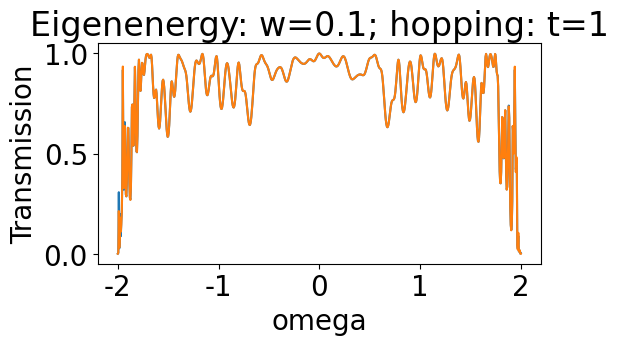

This figure's Python source:
# -*- coding: utf-8 -*-
"""
Created on Sun Sep  1 15:12:46 2024

[redacted]
"""
import numpy as np
import matplotlib.pyplot as plt
import random

def randomNum (eigenenergy, size):
    values = list()
    for i in range(size):
        randVal = random.random()*2 - 1
        values.append(randVal*eigenenergy)
    return values

def makeHamiltonian (eigenenergies, hopping, size=None, alignment = 'top left'):
    alignment = alignment.lower()
    if size==None:
        size = len(eigenenergies)
    maxSize = max(len(eigenenergies), size)
    
    if 'top' in alignment:
        startRow = 0
    elif 'bottom' in alignment:
        startRow = maxSize - size
    
    if 'left' in alignment:
        startColumn = 0
    elif 'right' in alignment:
        startColumn = maxSize - size
    
    H = np.zeros((maxSize, maxSize), dtype=complex)
    for row in np.arange(len(eigenenergies)):
        for column in np.arange(len(eigenenergies)):
            if row == column:
                H[row, column] = eigenenergies[row]
    
    for row in np.arange(size):
        for column in np.arange(size):
            if column == row+1 or column == row-1:
                H[startRow+row, startColumn+column] = hopping
    
    return np.array(H)

def fermifuncLeft (sites, maxVal, decay, offset):
    values = [maxVal/(1+np.exp(decay*(i+1-offset))) for i in sites]
    return np.array(values)

def fermifuncRight (sites, maxVal, decay, offset, sizeTotal):
    values = [maxVal/(1+np.exp(decay*(sizeTotal-i-offset))) for i in sites]
    return np.array(values)

def combineH (sample, leadLeft, leadRight, hoppingInter):
    sizeMax = max(len(sample), len(leadLeft), len(leadRight))
    
    arrayNew = np.zeros((sizeMax, sizeMax), dtype=complex)
    
    length = int((lengthTotal-lengthSample)/2)
    for row in np.arange(length-1, sizeMax-length):
        for column in np.arange(length-1, sizeMax-length):
            if row-length >= 0 and column-length >= 0:
                arrayNew[row, column] = sample[row-length, column-length]
    
    values = [length, sizeMax-length]
    for row in np.arange(sizeMax):
        for column in np.arange(sizeMax):
            newFactor = 0
            if row == values[0]-1 and column == values[0]:
                newFactor = hoppingInter
            elif row == values[0] and column == values[0]-1:
                newFactor = hoppingInter
            if row == values[1]-1 and column == values[1]:
                newFactor = hoppingInter
            if row == values[1] and column == values[1]-1:
                newFactor = hoppingInter
            
            arrayNew[row, column] += newFactor + leadLeft[row][column] + leadRight[row][column]
    return arrayNew

def GreensFunc (omega, totalSystem):
    array = np.identity(len(totalSystem))*omega - totalSystem
    return np.linalg.inv(array)

def semiInfiniteLeads (omega, Hamiltonian, hoppingInter, hoppingBath, size, eta=0.000000001):
    sigmaL = np.zeros((size, size), dtype=complex)
    sigmaR = np.zeros((size, size), dtype=complex)
    
    #sigmaL(1,1) = t_c^2 *(w +eta*1i)/(2*v^2)*(1-sqrt(1-(4*v^2)/(w+eta *1i)^2));
    #sigmaR(N,N) =t_c^2 *(w +eta*1i)/(2*v^2)*(1-sqrt(1-(4*v^2)/(w+eta *1i)^2));
    
    #G = (w +eta*1i)/(2*v^2)*(1-sqrt(1-(4*v^2)/(w+eta *1i)^2))
    G = (omega+1j*eta)/(2*hoppingBath**2)*(1-np.sqrt(1-(4*hoppingBath**2)/(omega+1j*eta)**2))
    
    sigmaL[0,0] = hoppingInter**2 * G
    sigmaR[size-1,size-1] =hoppingInter**2 * G
    
    sigmaLdagger = np.conj(sigmaL.T)
    sigmaRdagger = np.conj(sigmaR.T)
    
    gammaR = 1j*(sigmaR - sigmaRdagger);
    gammaL = 1j* (sigmaL - sigmaLdagger);
    
    Diag = (omega+1j*eta)*np.identity(size, dtype=complex)
    GreensInv = Diag - (Hamiltonian + sigmaL + sigmaR)
    Greens = np.linalg.inv(GreensInv);
    
    return Greens, gammaL, gammaR

def Transmission (GreensFunc, couplingLeft, couplingRight, value):
    # calculate the matrix product
    transport = np.dot(np.dot(GreensFunc, (couplingLeft - couplingRight)), np.conj(GreensFunc.T))
    
    # calculate the current
    Transmission = np.imag(transport[value, value+1])
    
    return Transmission

#%% Variables
# variables for the sample
lengthSample = 96
eigenenergy = 0.1
hopping = 1

# variables for the leads
lengthTotal = 256
maxVal = 1
decay = 0.2 #0.3
offset = 32
hoppingLead = hopping

# variables for the final calculation
step = 0.005
omegas = np.arange(-2, 2+step, step)

#%% preperatory computation

#%%% prepare the Hamiltonians and coupling strengths of the leads
# compute the fermi functions
sites = range(lengthTotal)
fermifuncLeft = fermifuncLeft(sites, maxVal, decay, offset)
fermifuncRight = fermifuncRight(sites, maxVal, decay, offset, lengthTotal)

Plot = False
if Plot == True:
    FigFermi, AxFermi = plt.subplots(1, 1)
    AxFermi.plot(sites, fermifuncLeft)
    AxFermi.plot(sites, fermifuncRight)
    AxFermi.plot(sites, np.flip(fermifuncRight))

# generate the Hamiltonians of the leads
length = int((lengthTotal-lengthSample)/2)
leadLeft = makeHamiltonian(1j*fermifuncLeft, hoppingLead, size=length, alignment = 'top left')
leadRight = makeHamiltonian(1j*fermifuncRight, hoppingLead, size=length, alignment = 'bottom right')

# compute the coupling strengths
couplingLeft = 1j*(leadLeft-leadLeft.conj().T)
couplingRight = 1j*(leadRight-leadRight.conj().T)

averageTimes = 1#20
avTransmissionEM = list()
avTransmissionEM.append(list())
avTransmissionSI = list()
avTransmissionSI.append(list())
for i in range(averageTimes):
    #%%% compute the Hamiltonian of the Sample
    sample = makeHamiltonian(randomNum(eigenenergy, lengthSample), hopping)

    # combine the Hamiltonians of the sample and the leads
    hoppingInter = hopping
    totalSystem = combineH(sample, leadLeft, leadRight, hoppingInter)

    #%% compute the Transmission
    TransmissionsEM = list()
    TransmissionsSI = list()
    for omega in omegas:
        value = int((lengthTotal-lengthSample)/2)
        
        GreensFunctionEM = GreensFunc(omega, totalSystem)
        T_EM = Transmission(GreensFunctionEM, couplingLeft, couplingRight, value)
        
        GreensFunctionSI, couplingLeftSI, couplingRightSI = semiInfiniteLeads(omega, sample, hoppingInter, hoppingLead, lengthSample)
        T_SI = Transmission(GreensFunctionSI, couplingLeftSI, couplingRightSI, 0)
        
        print(i+1, 'done', omega, T_EM, T_SI)
        TransmissionsEM.append(T_EM)
        TransmissionsSI.append(T_SI)
    
    avTransmissionEM.append(TransmissionsEM)
    avTransmissionSI.append(TransmissionsSI)

for i in range(max(len(avTransmissionEM[1]), len(avTransmissionSI[1]))):
    valuesEM = [avTransmissionEM[j][i] for j in np.arange(1, len(avTransmissionEM))]
    averageEM = sum(valuesEM)/len(valuesEM)
    avTransmissionEM[0].append(averageEM)
    
    valuesSI = [avTransmissionSI[j][i] for j in np.arange(1, len(avTransmissionSI))]
    averageSI = sum(valuesSI)/len(valuesSI)
    avTransmissionSI[0].append(averageSI)

#%% plot the final Graph
def size(factor = 1, offset = 0):
    standardSize = 14.53
    size = factor*standardSize + offset
    return size/2.54 # cm -> in

def frac(standardSize, factor = 1, offset = 0):
    size = factor*standardSize + offset/2.54
    return size/standardSize

#%%% prepare the plot
height = size(factor=1/2) #cm
width = size(factor=1) #cm

plt.rcParams["figure.figsize"] = (height,width)
plt.rcParams["font.family"] = "Arial"
plt.rcParams.update({'font.size': 20})

Fig, Ax = plt.subplots(1, 1)
Fig.set_figwidth(width)
Fig.set_figheight(height)

plt.rcParams['text.usetex'] = False

layout = False
#plt.tight_layout()
if layout == True:
    leftFFT = frac(width, factor=0, offset=1.1)
    bottomFFT = frac(height, factor=0, offset=1.25)
    rightFFT = frac(width, offset=-0.1)
    topFFT = frac(height, offset=-0.1)
    plt.subplots_adjust(left = leftFFT, 
                        bottom = bottomFFT, 
                        right = rightFFT, 
                        top = topFFT, 
                        wspace=None, hspace=None)
    plt.minorticks_on()
    
    widthAx = (rightFFT - leftFFT)*width
    heightAx = (topFFT - bottomFFT)*height
    
#%%%% plot the data
Ax.plot(omegas, avTransmissionEM[0])
Ax.plot(omegas, avTransmissionSI[0])
#Ax.set_yscale("log")

#%%%% change Axes
Title = 'Eigenenergy: w='+str(eigenenergy)+'; hopping: t='+str(hopping)
Ax.set_title(Title)
Ax.set_xlabel('omega')
Ax.set_ylabel('Transmission')

#%%%% show the plot
plt.show()
